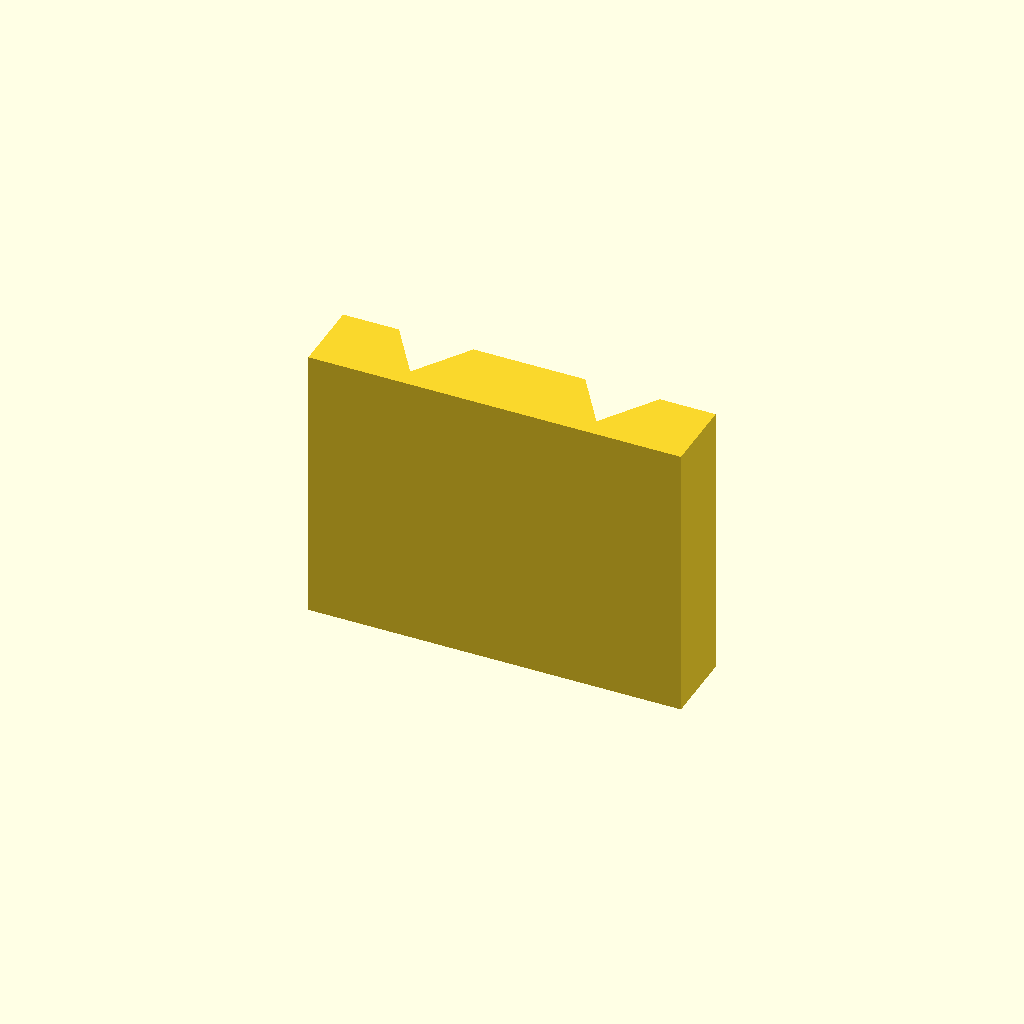
Cell 1: the model at its default parameters.
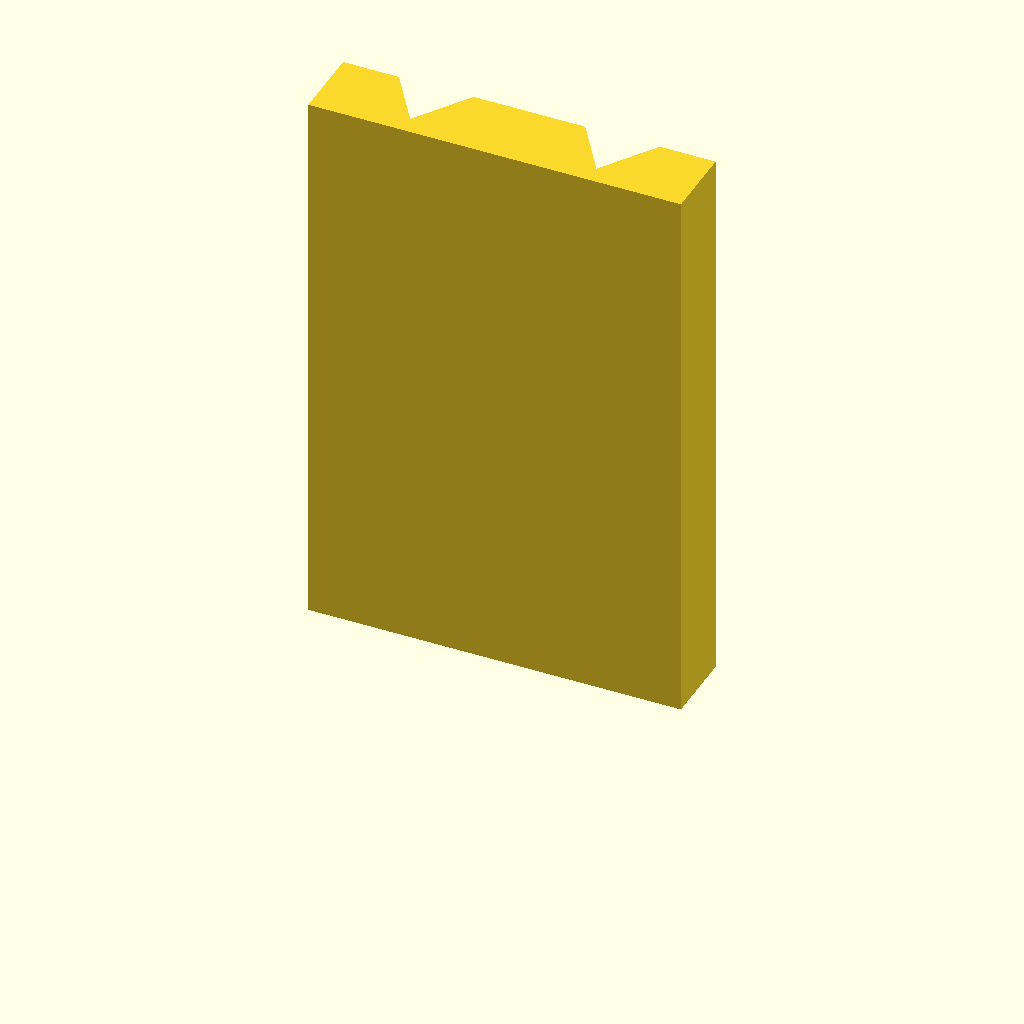
Cell 2: the same model with plate_t = 60.
All cells are drawn from one camera (rotation 55°, 0°, 25°, orthographic, colour scheme Cornfield), so only the parameter changes between them.
OpenSCAD source file optional_data/data/sketch2/vguides/part_0166.scad:
$fn = 32;

// ----------------------------------------------------------------------
// V guide rail: doublev, 40 mm wide
// ----------------------------------------------------------------------

// --- parameters (mm) ---
rail_w = 40;              // rail width, X
base_t = 8;               // base plate thickness
v_depth = 6;              // V feature depth / height
v_half_w = 8;             // half width of the V at the base face
plate_t = 30;             // rail length, Z (the extrusion height)
groove_off = 10;          // offset of each groove from the centreline

centre_x = rail_w / 2;  // rail centreline
groove_a = centre_x - groove_off;  // axis of the first groove
groove_b = centre_x + groove_off;  // axis of the second groove

profile = [[0, 0], [40, 0], [40, 8], [34, 8], [30, 2], [26, 8], [14, 8], [10, 2], [6, 8], [0, 8]];  // primary outline, 10 points, counter clockwise

// --- the one profile operation ---
linear_extrude(height = plate_t) polygon(points = profile);
Customizer parameters (derived from the source; name, type, default, range or options):
rail_w: number, default 40
base_t: number, default 8
v_depth: number, default 6
v_half_w: number, default 8
plate_t: number, default 30
groove_off: number, default 10
